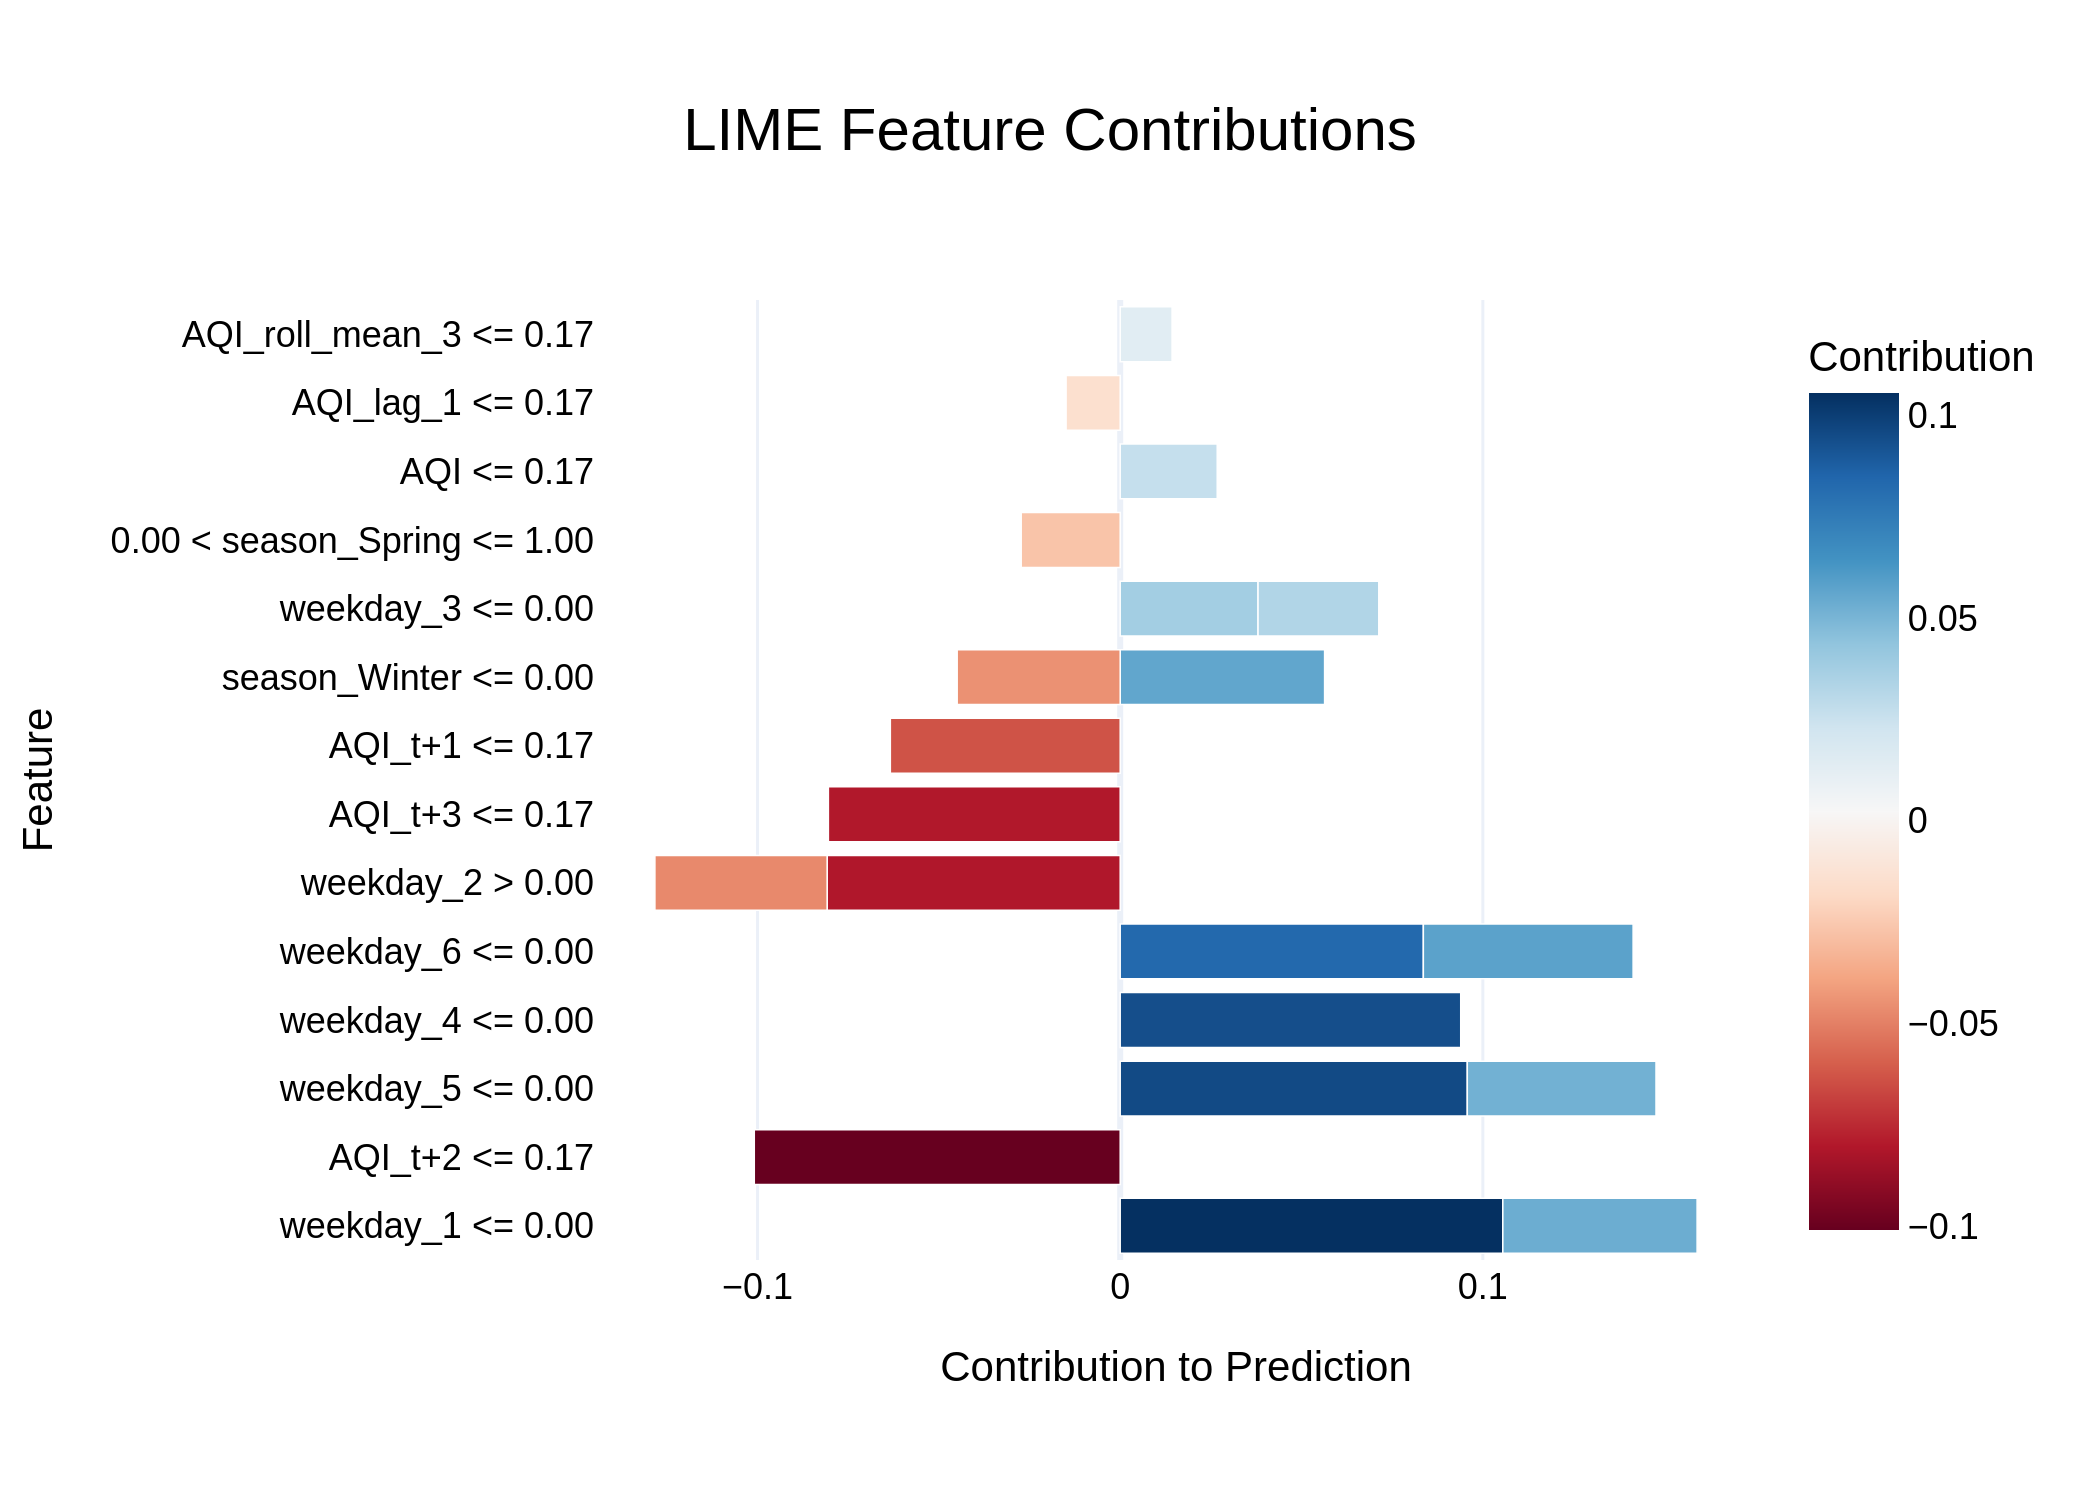

Source data for this figure (header and first rows):
Feature, Contribution
weekday_1 <= 0.00, 0.1055
AQI_t+2 <= 0.17, -0.1009
weekday_5 <= 0.00, 0.09571
weekday_4 <= 0.00, 0.09389
weekday_6 <= 0.00, 0.08359
weekday_2 > 0.00, -0.08081
AQI_t+3 <= 0.17, -0.08047
AQI_t+1 <= 0.17, -0.06339
weekday_6 <= 0.00, 0.05784
season_Winter <= 0.00, 0.05636
weekday_1 <= 0.00, 0.05357
weekday_5 <= 0.00, 0.05203
weekday_2 > 0.00, -0.04749
season_Winter <= 0.00, -0.04496
weekday_3 <= 0.00, 0.03801
weekday_3 <= 0.00, 0.0333
0.00 < season_Spring <= 1.00, -0.02731
AQI <= 0.17, 0.02675
AQI_lag_1 <= 0.17, -0.01493
AQI_roll_mean_3 <= 0.17, 0.01431
